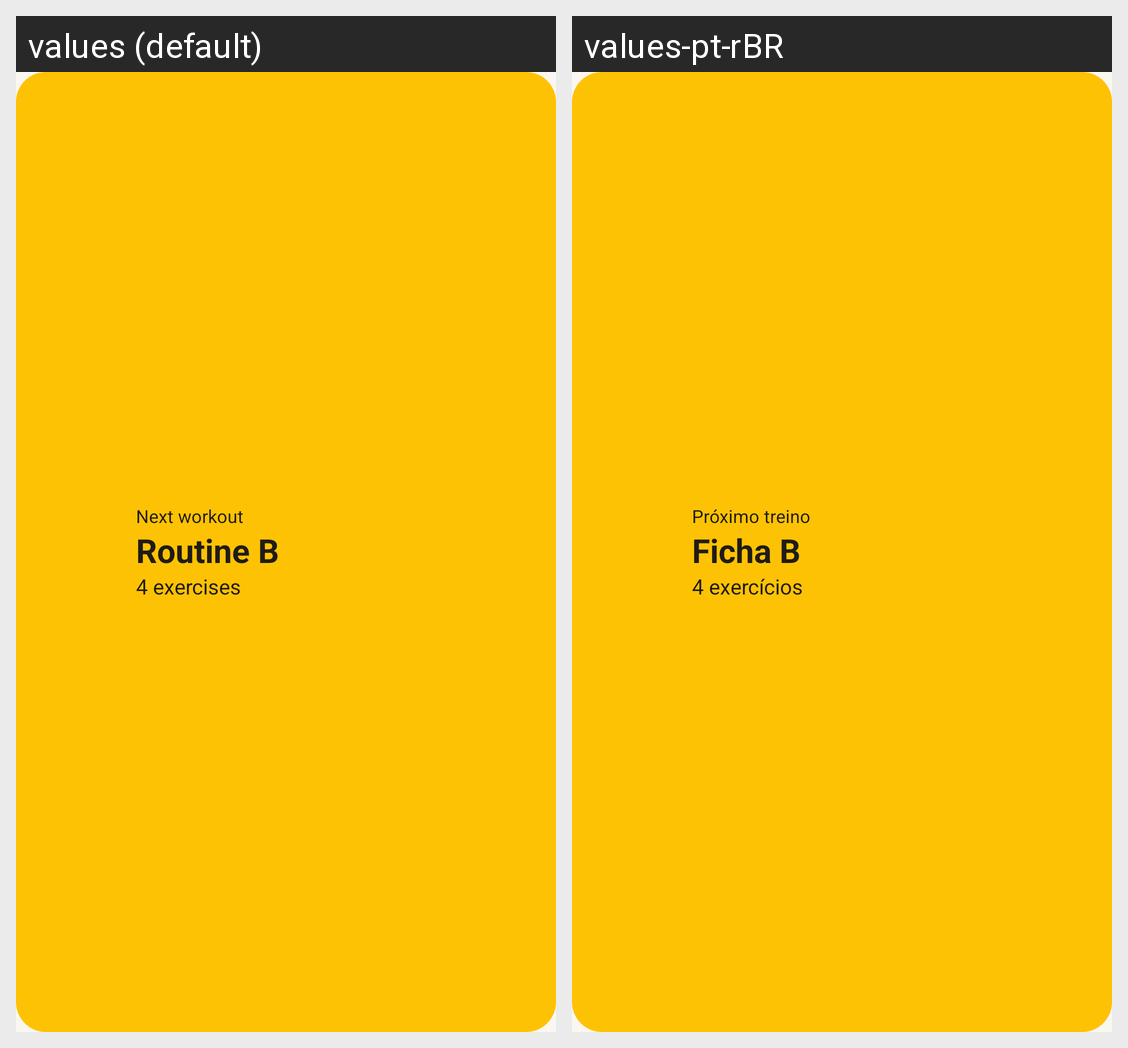

This grid shows one Android layout under two languages. Give, for every string resource on the screen, its name, the default text and each shown locale's text.
Android screen res/layout/widget_next_workout.xml rendered under 2 locales, left to right: values (default), values-pt-rBR. Device: Nexus 5 (rendered at 1080×1920; each locale shown at half size, 540×960, under a caption strip naming it); theme Theme.BoraTreino.
Strings drawn on this screen, with the default value and each locale's value (text and hints the layout hard-codes, and strings that could not be matched under every locale, appear in the picture but are not listed):

widget_label
  values: Next workout
  values-pt-rBR: Próximo treino

widget_preview_title
  values: Routine B
  values-pt-rBR: Ficha B

widget_preview_detail
  values: 4 exercises
  values-pt-rBR: 4 exercícios
